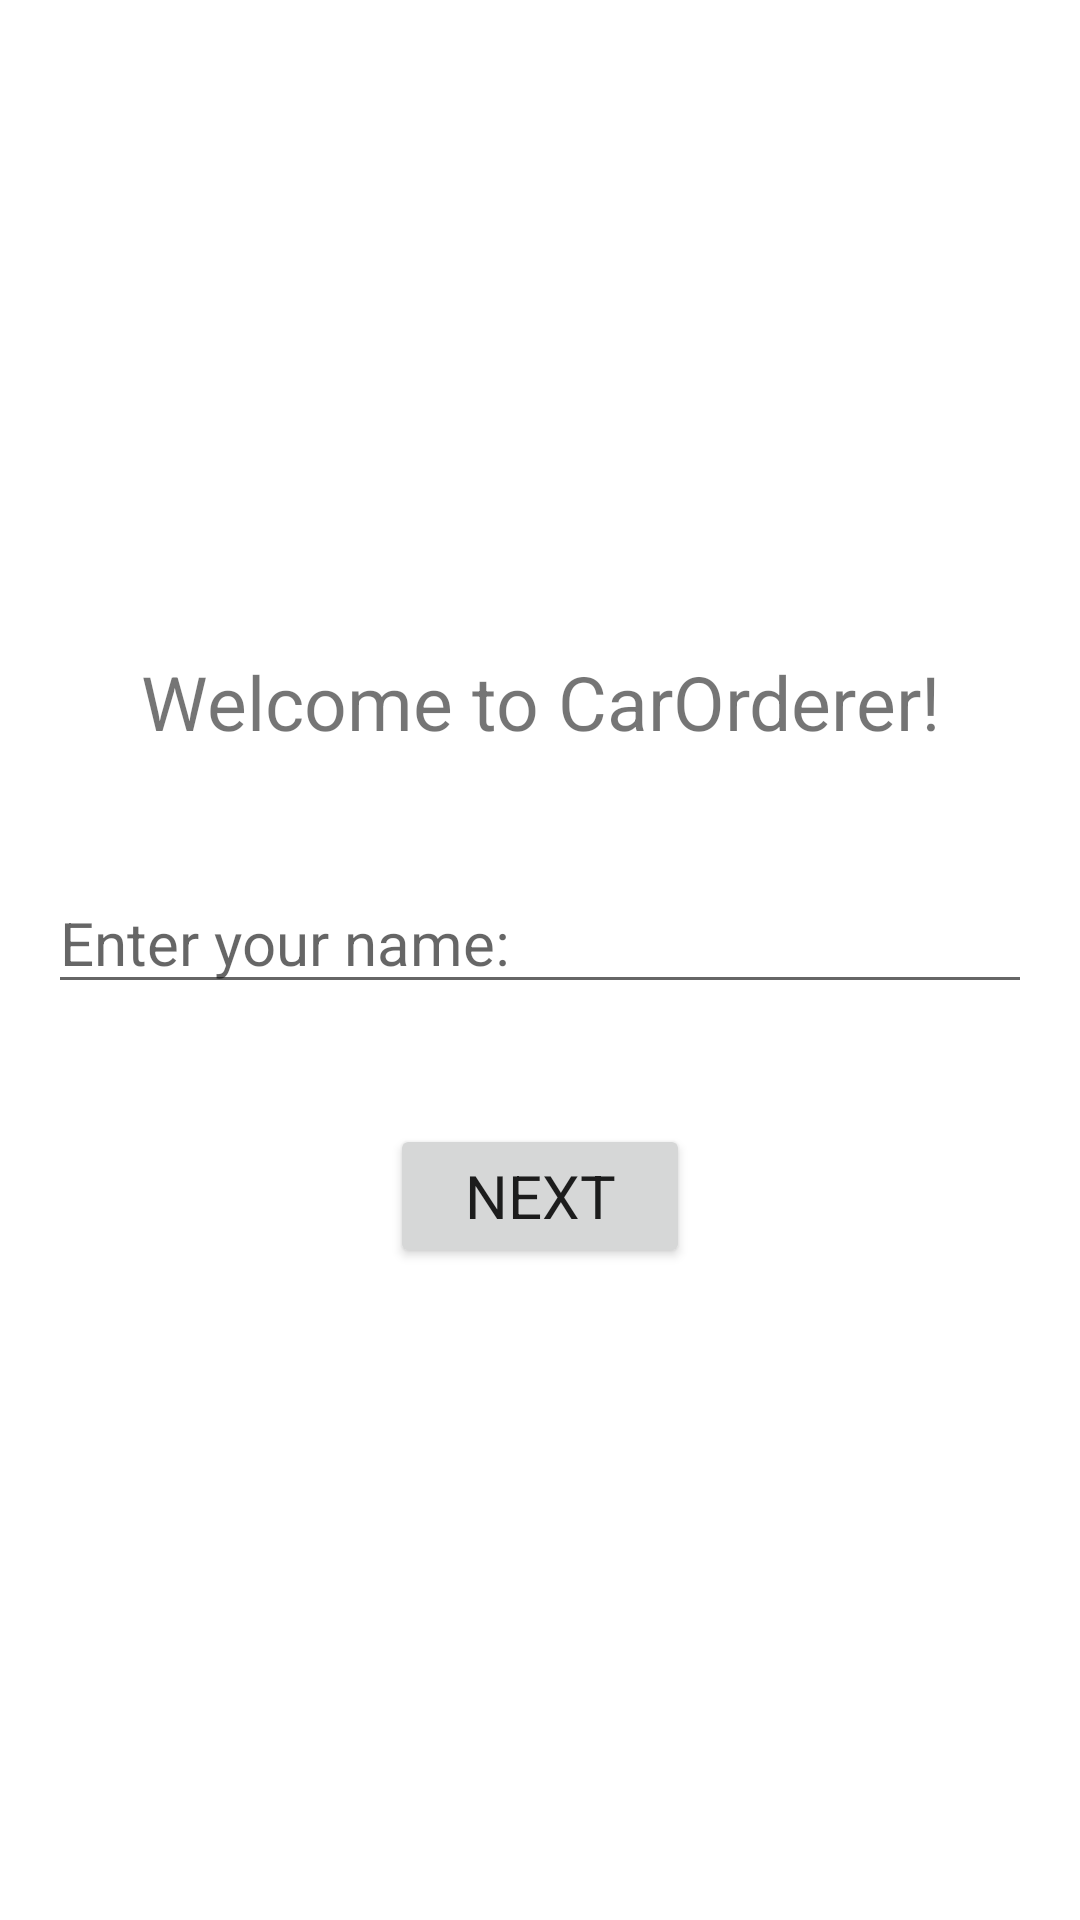

Produce the Android XML layout that renders to this screen, including the resource entries it uses.
<!-- AndroidManifest.xml: application theme Theme.CarOrderer -->
<!-- res/layout/activity_main.xml -->
<?xml version="1.0" encoding="utf-8"?>
<LinearLayout xmlns:android="http://schemas.android.com/apk/res/android"
    xmlns:app="http://schemas.android.com/apk/res-auto"
    android:layout_width="match_parent"
    android:layout_height="match_parent"
    android:paddingLeft="16dp"
    android:paddingRight="16dp"
    android:orientation="vertical"
    android:gravity="center" >

    <TextView
        android:id="@+id/welcome"
        android:layout_width="match_parent"
        android:layout_height="wrap_content"
        android:gravity="center"
        android:text="@string/welcome"
        android:textSize="25dp"
        app:fontFamily="@font/roboto_bold" />

    <EditText
        android:id="@+id/name"
        android:layout_width="match_parent"
        android:layout_height="wrap_content"
        android:layout_gravity="center"
        android:layout_marginTop="40dp"
        android:textSize="20dp"
        android:hint="@string/user_name"
        app:fontFamily="@font/roboto" />

    <Button
        android:id="@+id/next"
        android:layout_width="100dp"
        android:layout_height="wrap_content"
        android:layout_gravity="center"
        android:layout_marginTop="40dp"
        android:textSize="20dp"
        android:onClick="onSendMessage"
        android:text="@string/next"
        app:fontFamily="@font/roboto_bold" />
</LinearLayout>
<!-- resources referenced by this layout -->
<resources>
  <string name="next">Next</string>
  <string name="user_name">Enter your name: </string>
  <string name="welcome">Welcome to CarOrderer!</string>
  <style name="Theme.CarOrderer" parent="Theme.MaterialComponents.DayNight.DarkActionBar">
          
          <item name="colorPrimary">@color/red</item>
          <item name="colorPrimaryVariant">@color/dark_red</item>
          <item name="colorOnPrimary">@color/white</item>
          
          <item name="colorSecondary">@color/red</item>
          <item name="colorSecondaryVariant">@color/dark_red</item>
          <item name="colorOnSecondary">@color/black</item>
          
          <item name="android:statusBarColor" tools:targetApi="l">?attr/colorPrimaryVariant</item>
          
      </style>
  <color name="red">#ED213A</color>
  <color name="dark_red">#93291E</color>
  <color name="white">#FFFFFFFF</color>
  <color name="black">#FF000000</color>
</resources>
